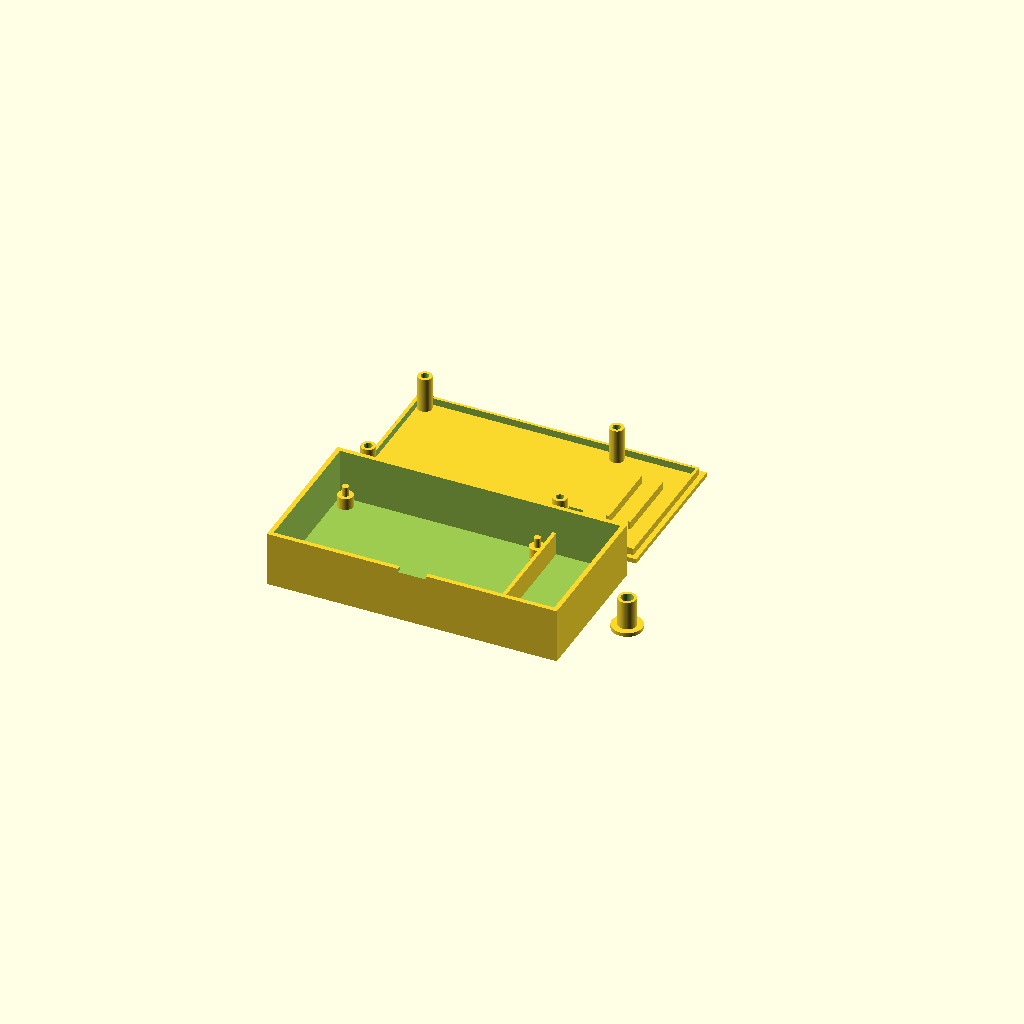
Cell 1 — every parameter at its default value.
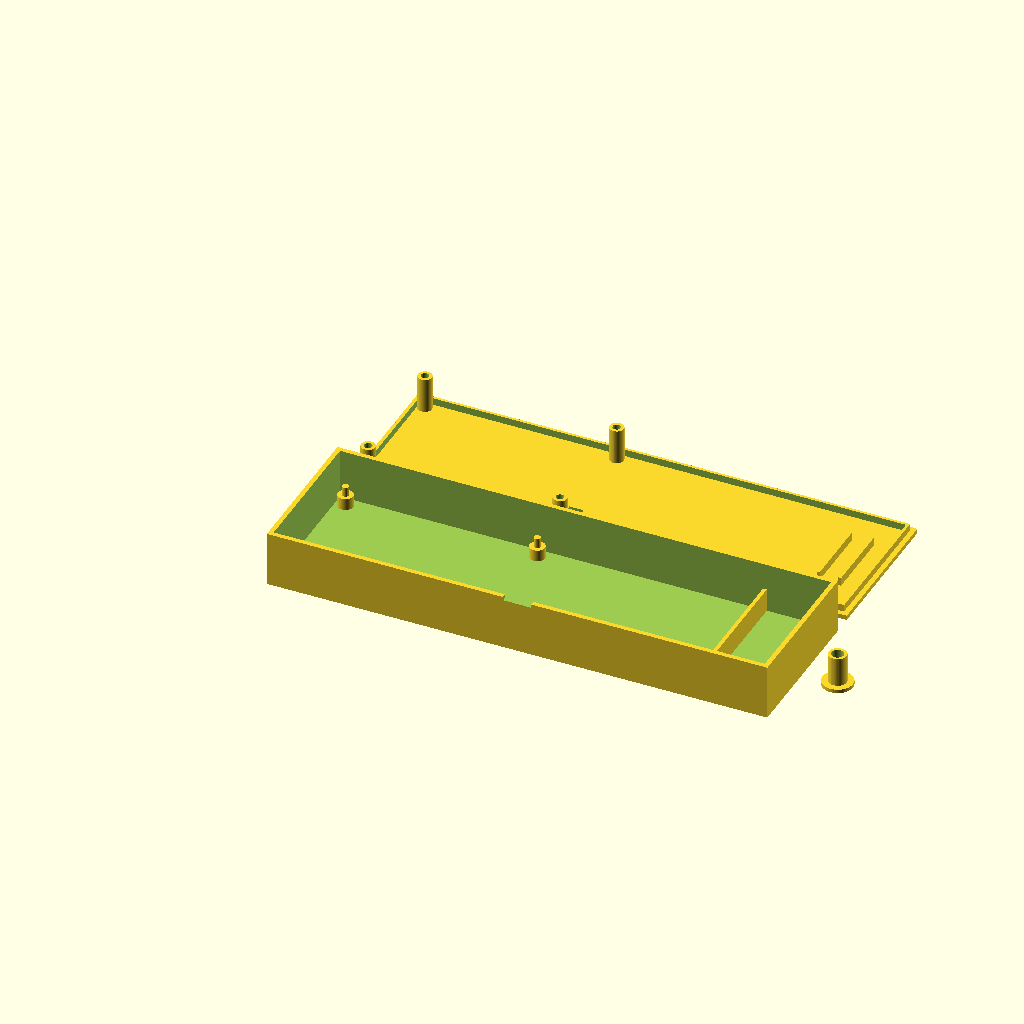
Cell 2 — board_l set to 180, the other parameters unchanged.
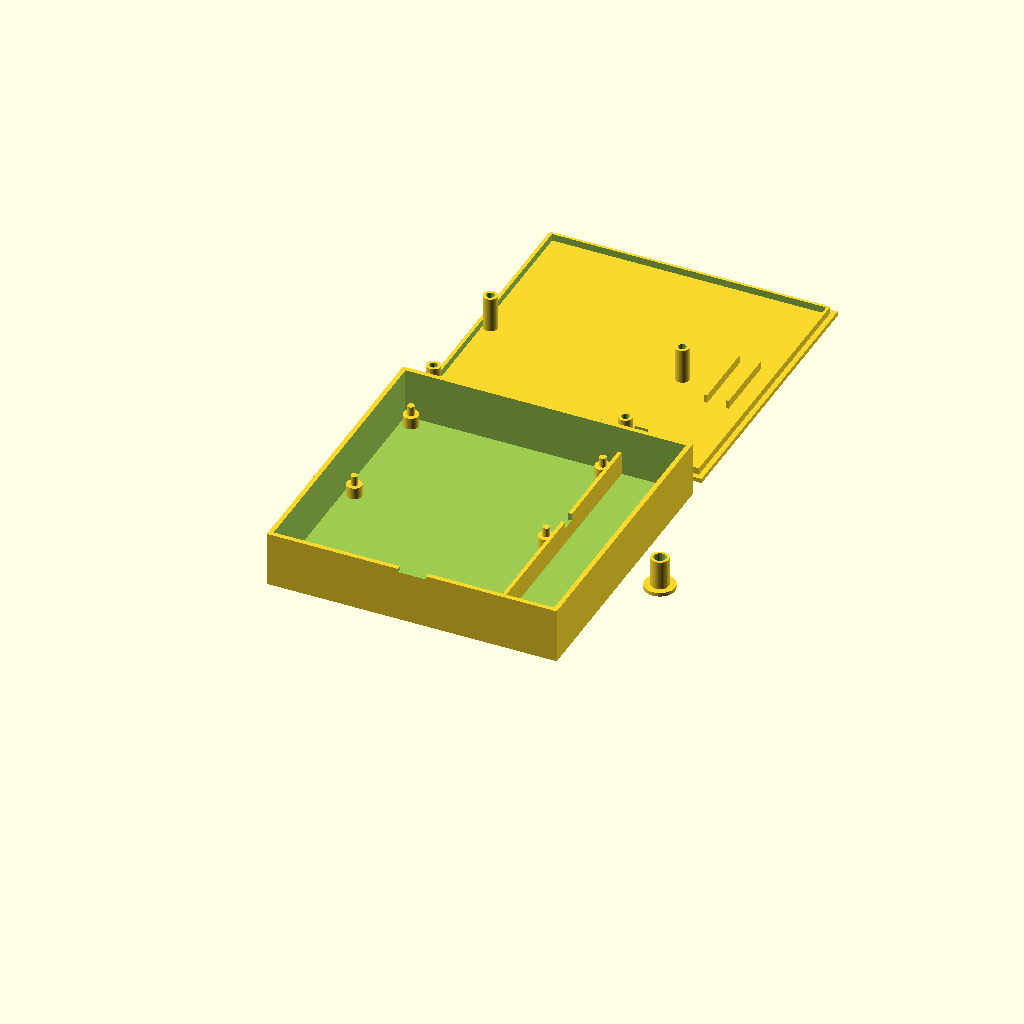
Cell 3 — board_w set to 120, the other parameters unchanged.
One fixed orthographic camera (rotation 55°, 0°, 25°; colour scheme Cornfield) for every cell.
OpenSCAD source file case/lockin-case.scad:
// Case for the lock-in amplifier, board kicad/lockin.kicad_pcb (90 x 60 x 1.6 mm), with its 9 V battery.
// Open in OpenSCAD (free), press F6, export STL. The same geometry is built without OpenSCAD by
// make_case_stl.py (Python, trimesh + manifold3d); keep the two files in step when changing a number.
//
// DRAFT: never printed. Positions come from the board file; heights are estimates from the parts'
// datasheets. Check them against the assembled board before printing.
//
// No screws, no extra parts:
// - Board: rests on 4 standoffs in the base; a pin on each standoff goes up through the M3 hole.
//   4 tubes under the lid come down onto the board around the holes and clamp it when the lid is on.
// - Battery: lies flat in a bay at the right (J1) end, behind a low divider wall. The wall has a
//   notch where the clip wires go over to J1. Change the battery by pulling the lid off.
// - Lid: a friction-fit lip into the base (as on the smart socket case), printed outer face down.
// - Light: a separate LED holder. Its flange sits on the lid; its tube goes down through a window
//   over the photodiode D1, and the LED pushed in from the top stops on a step inside, so its tip is
//   always led_gap above D1. The LED wires go back into the case through a 6.2 mm hole beside it
//   (6.2 rather than 4 mm so the LED, already soldered to its wires, can be threaded through it).
// - Output: one window over J2's three header pins (OUT, VREF, GND), labels engraved beside it. The
//   multimeter probes go in through the window and touch the pin tips. Nothing to solder.
// - Not light-tight: the lock-in rejects room light, so it does not need to be.
//
// Board coordinates (KiCad): x from the left edge, y DOWN from the top edge (the test point edge).
// Case coordinates: x to the right, y UP from the front wall (the board's bottom edge, H3/H4 side),
// z up from the bed. So y_case = 60 - y_kicad (plus the wall and gap), see cx(), cy() below.

$fn = 48;

// ---- from the board file ----
board_l = 90;
board_w = 60;
board_t = 1.6;
holes   = [[4, 4], [86, 4], [4, 56], [86, 56]];   // M3 mounting holes, 3.2 mm
d1_x    = 8;          // photodiode D1 centre (between its pads at y 10.97 and 16.05)
d1_y    = 13.51;
j2_x    = 86;         // J2 pads: OUT, VREF, GND, 1 mm holes
j2_y    = [12.05, 14.59, 17.13];
j2_name = ["OUT", "VREF", "GND"];
j1_y    = 48.32;      // J1 battery clip wires (pads at y 47.05 and 49.59, x 86)

// ---- estimates: measure on the assembled board ----
top_h   = 15;         // clearance above the board top (measured 2026-10-28: tallest part 13 mm, plus 2 mm room)
under_h = 5;          // standoff height (underside joints and cut legs up to ~2 mm)
d1_h    = 1.5;        // top of D1 above the board
led_gap = 3;          // LED tip to D1 top
led_d   = 5;          // LED body diameter
led_rim = 5.8;        // LED flange (rim) diameter
led_len = 7.6;        // LED from dome tip to the underside of its rim
bat     = [26.5, 48.5, 17.5];   // 9 V battery lying flat: across x, along y, height
pin_top = 8.5;        // J2 header pin tips above the board (2.5 mm plastic + 6 mm pin)

// ---- printing choices ----
wall   = 2.0;         // side walls and floor
lid_t  = 2.0;         // lid plate
gap    = 0.4;         // clearance around the board
lip    = 3.0;         // how far the lid lip drops into the base
lip_w  = 1.2;         // lip thickness
fit    = 0.15;        // lip to wall clearance (friction fit; sand or add tape if loose)
div_t  = 1.6;         // divider wall between board and battery
div_h  = 10;          // divider height above the floor
bay_l  = bat[0] + 1;  // battery bay width (x)
pin_d  = 2.9;         // locating pins in the 3.2 mm holes
pin_up = 2.5;         // pin tip above the board top
so_d   = 6.5;         // standoff diameter
tube_d = 6.0;         // lid pressing tubes, outside
tube_bore = 3.4;      // their bore, takes the pin tip
win    = 8.0;         // window over D1 (square)
wire_hole = 6.2;      // LED wires back into the case; big enough to pass the LED itself (rim 5.8)
wire_x = 18.2;        // its centre, board x (right of the window, towards J3)
j2_win  = [6, 9];     // window over J2 (x, y)
txt_h  = 2.2;         // label height
txt_d  = 0.6;         // engraving depth
flange_d = 13;        // LED holder flange
flange_t = 1.6;
holder_d = 7.6;       // LED holder tube, outside (window is 0.2 mm bigger each side)
rim_bore = 6.1;       // bore above the step, takes the LED rim
led_bore = 5.2;       // bore below the step, takes the LED body

in_l  = gap + board_l + gap + div_t + bay_l;
in_w  = gap + board_w + gap;
in_h  = under_h + board_t + top_h;
out_l = in_l + 2 * wall;
out_w = in_w + 2 * wall;
out_h = wall + in_h;              // base height; the lid plate sits on top of it

// board coordinates to case coordinates
function cx(x) = wall + gap + x;
function cy(y) = wall + gap + (board_w - y);
board_top = wall + under_h + board_t;   // z of the board's top surface
div_x = wall + gap + board_l + gap;     // left face of the divider

module base() {
    difference() {
        union() {
            difference() {
                cube([out_l, out_w, out_h]);
                translate([wall, wall, wall]) cube([in_l, in_w, out_h]);
            }
            // standoffs with locating pins
            for (h = holes) translate([cx(h[0]), cy(h[1]), wall - 0.01]) {
                cylinder(d = so_d, h = under_h + 0.01);
                cylinder(d = pin_d, h = under_h + board_t + pin_up, $fn = 32);
            }
            // divider between the board and the battery bay
            translate([div_x, wall - 0.01, wall - 0.01]) cube([div_t, in_w + 0.02, div_h]);
        }
        // notch in the divider for the battery clip wires, beside J1
        translate([div_x - 1, cy(j1_y) - 3, wall + under_h + 2]) cube([div_t + 2, 6, div_h]);
        // finger notch in the front wall to lift the lid
        translate([out_l / 2 - 6, -1, out_h - 1.5]) cube([12, wall + 2, 2]);
    }
}

// The lid, modelled the way it sits on the base, its underside at z = 0 (move it up by out_h).
module lid() {
    difference() {
        union() {
            cube([out_l, out_w, lid_t]);
            // lip ring that drops into the base
            translate([wall + fit, wall + fit, -lip]) difference() {
                cube([in_l - 2 * fit, in_w - 2 * fit, lip + 0.01]);
                translate([lip_w, lip_w, -1]) cube([in_l - 2 * fit - 2 * lip_w, in_w - 2 * fit - 2 * lip_w, lip + 2]);
            }
            // tubes that press the board down around the mounting holes
            for (h = holes) translate([cx(h[0]), cy(h[1]), -top_h]) cylinder(d = tube_d, h = top_h + 0.01);
            // two ribs that keep the battery from rattling (0.5 mm above it)
            for (dx = [bay_l / 3, 2 * bay_l / 3])
                translate([div_x + div_t + dx - 0.6, out_w / 2 - 15, -(in_h - bat[2] - 0.5)])
                    cube([1.2, 30, in_h - bat[2] - 0.5 + 0.01]);
        }
        // bores in the tubes for the pin tips
        for (h = holes) translate([cx(h[0]), cy(h[1]), -top_h - 1]) cylinder(d = tube_bore, h = pin_up + 1.5, $fn = 32);
        // window over D1 for the LED holder
        translate([cx(d1_x) - win / 2, cy(d1_y) - win / 2, -1]) cube([win, win, lid_t + 2]);
        // LED wires back inside
        translate([cx(wire_x), cy(d1_y), -1]) cylinder(d = wire_hole, h = lid_t + 2);
        // window over J2's pins, labels engraved to the left of each pin
        translate([cx(j2_x) - j2_win[0] / 2, cy(j2_y[1]) - j2_win[1] / 2, -1]) cube([j2_win[0], j2_win[1], lid_t + 2]);
        for (i = [0 : 2]) {
            translate([cx(j2_x) - j2_win[0] / 2 - 1.0, cy(j2_y[i]), lid_t - txt_d])
                linear_extrude(txt_d + 1) text(j2_name[i], size = txt_h, font = "Liberation Sans:style=Bold",
                                               halign = "right", valign = "center");
        }
    }
}

// The LED holder, modelled the way it sits in the lid, flange underside at z = 0 (the lid top).
// The tube ends at the LED tip; the LED's rim rests on the step between the two bores.
module led_holder() {
    tip  = board_top + d1_h + led_gap;     // case z of the LED tip
    lidz = out_h + lid_t;                  // case z of the lid top
    down = lidz - tip;                     // tube length below the flange
    step = led_len - down;                 // z of the step, relative to the flange underside (negative)
    difference() {
        union() {
            cylinder(d = flange_d, h = flange_t);
            translate([0, 0, -down]) cylinder(d = holder_d, h = down + 0.01);
        }
        translate([0, 0, -down - 1]) cylinder(d = led_bore, h = led_len + 1.01);
        translate([0, 0, step]) cylinder(d = rim_bore, h = flange_t - step + 1);
    }
}

// ---- layout for printing: everything flat on the bed, no supports ----
base();                                                              // floor down
translate([0, 2 * out_w + 8, lid_t]) rotate([180, 0, 0]) lid();     // outer face down
translate([out_l + 15, out_w / 2, flange_t]) rotate([180, 0, 0]) led_holder();   // flange down

// ---- assembled view: comment out the layout above and use these instead ----
// base();
// translate([0, 0, out_h]) lid();
// translate([cx(d1_x), cy(d1_y), out_h + lid_t]) led_holder();
Parameter table extracted from the source (name, type, default, range or options):
board_l: number, default 90
board_w: number, default 60
board_t: number, default 1.6
d1_x: number, default 8
d1_y: number, default 13.51
j2_x: number, default 86
j2_y: vector, default [12.05, 14.59, 17.13]
j1_y: number, default 48.32
top_h: number, default 15
under_h: number, default 5
d1_h: number, default 1.5
led_gap: number, default 3
led_d: number, default 5
led_rim: number, default 5.8
led_len: number, default 7.6
bat: vector, default [26.5, 48.5, 17.5]
pin_top: number, default 8.5
wall: number, default 2
lid_t: number, default 2
gap: number, default 0.4
lip: number, default 3
lip_w: number, default 1.2
fit: number, default 0.15
div_t: number, default 1.6
div_h: number, default 10
pin_d: number, default 2.9
pin_up: number, default 2.5
so_d: number, default 6.5
tube_d: number, default 6
tube_bore: number, default 3.4
win: number, default 8
wire_hole: number, default 6.2
wire_x: number, default 18.2
j2_win: vector, default [6, 9]
txt_h: number, default 2.2
txt_d: number, default 0.6
flange_d: number, default 13
flange_t: number, default 1.6
holder_d: number, default 7.6
rim_bore: number, default 6.1
led_bore: number, default 5.2
